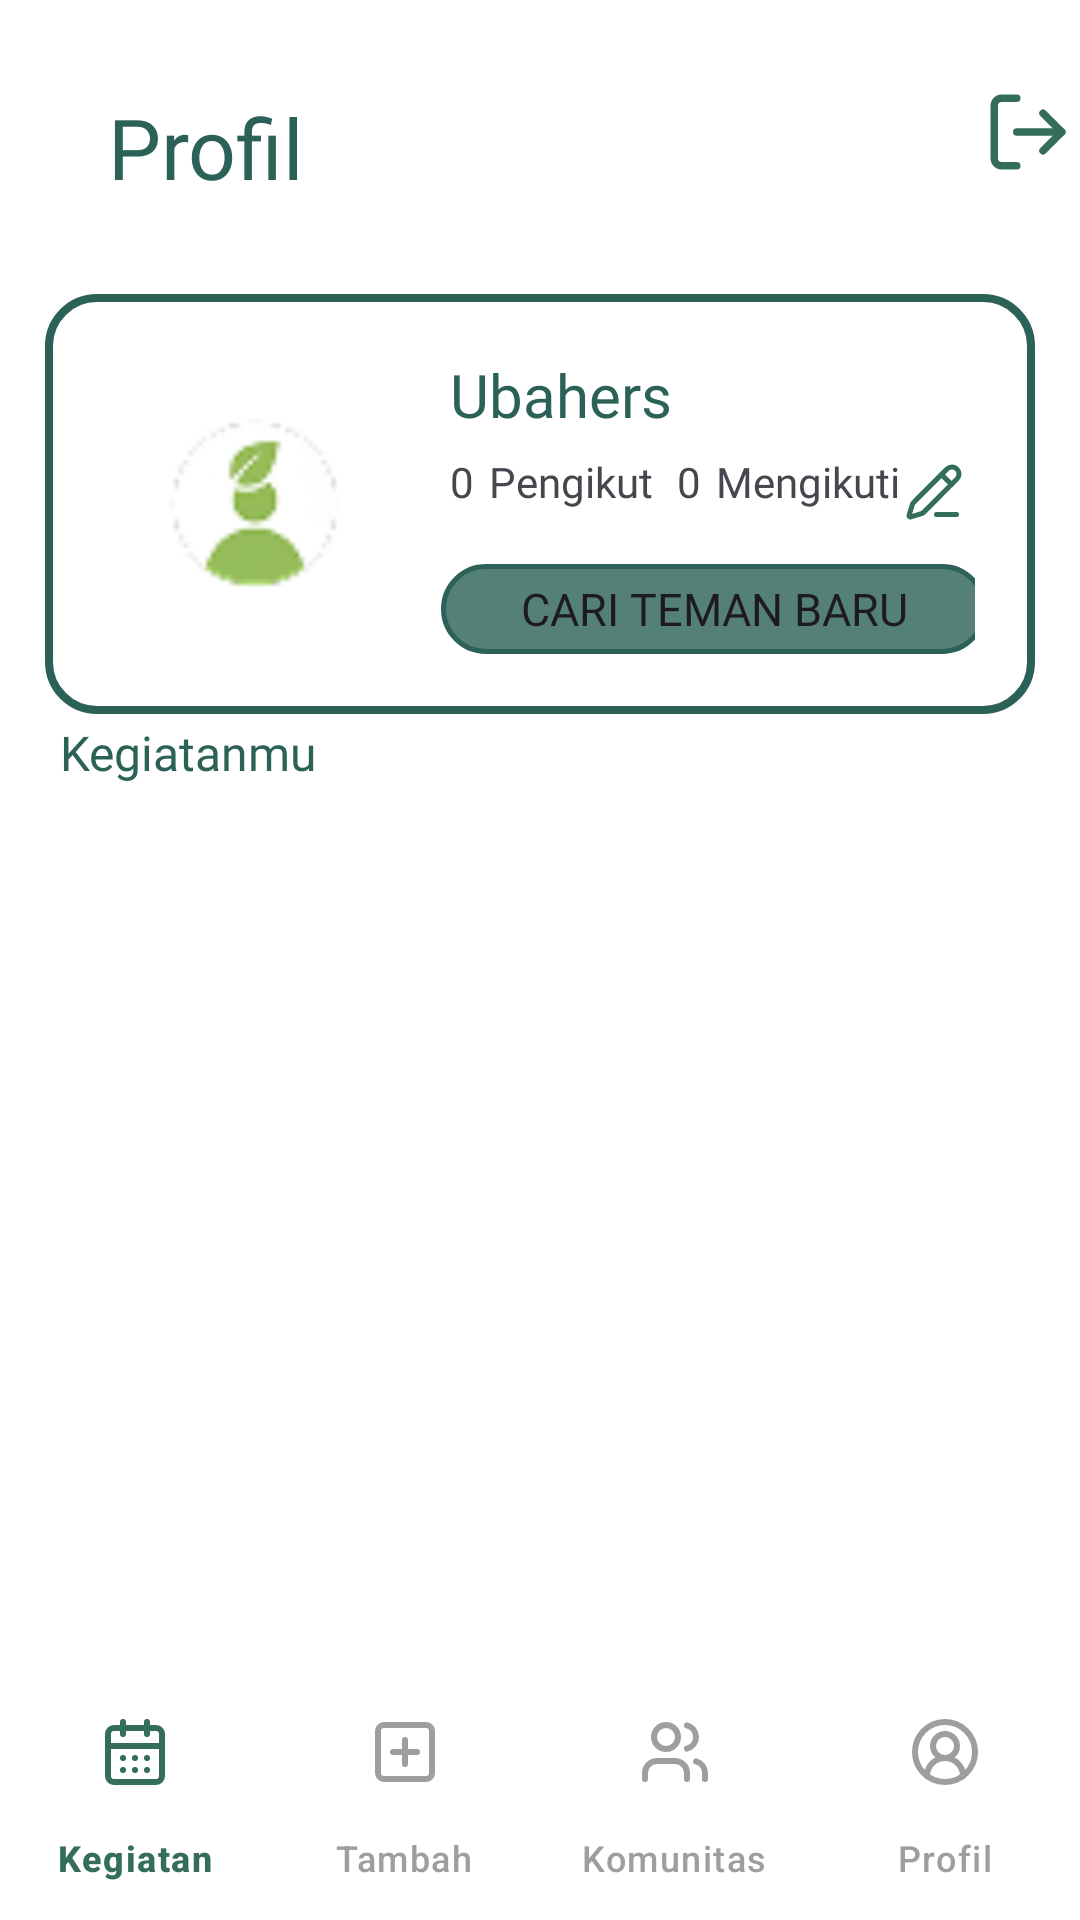

This screen was rendered from an Android layout file. Write that file and the resources it references.
<!-- AndroidManifest.xml: application theme Theme.TanamUbah -->
<!-- res/layout/activity_profile.xml -->
<?xml version="1.0" encoding="utf-8"?>
<androidx.constraintlayout.widget.ConstraintLayout xmlns:android="http://schemas.android.com/apk/res/android"
    xmlns:app="http://schemas.android.com/apk/res-auto"
    xmlns:tools="http://schemas.android.com/tools"
    android:id="@+id/main"
    android:layout_width="match_parent"
    android:layout_height="match_parent"
    android:background="#fff"
    tools:context=".Profile">

    <androidx.appcompat.widget.Toolbar
        android:id="@+id/my_toolbar"
        android:layout_width="385dp"
        android:layout_height="88dp"
        android:paddingHorizontal="15dp"
        android:theme="@style/ThemeOverlay.AppCompat.Dark.ActionBar"
        app:layout_constraintEnd_toEndOf="parent"
        app:layout_constraintStart_toStartOf="parent"
        app:layout_constraintTop_toTopOf="parent" />


    <TextView
        android:id="@+id/textView"
        android:layout_width="wrap_content"
        android:layout_height="wrap_content"
        android:layout_marginTop="10dp"
        android:fontFamily="@font/bricolage_grotesque_bold"
        android:gravity="center"
        android:text="Profil"
        android:textColor="@color/hijau3"
        android:textSize="28dp"
        app:layout_constraintBottom_toBottomOf="@+id/my_toolbar"
        app:layout_constraintEnd_toEndOf="@+id/my_toolbar"
        app:layout_constraintHorizontal_bias="0.116"
        app:layout_constraintStart_toStartOf="parent"
        app:layout_constraintTop_toTopOf="@+id/my_toolbar" />

    <ImageView
        android:id="@+id/logout"
        android:layout_width="30dp"
        android:layout_height="30dp"
        android:layout_marginEnd="15dp"
        app:layout_constraintBottom_toBottomOf="@+id/my_toolbar"
        app:layout_constraintEnd_toEndOf="@+id/my_toolbar"
        app:layout_constraintTop_toTopOf="@+id/my_toolbar"
        app:srcCompat="@drawable/logout" />

    <FrameLayout
        android:id="@+id/card_profil"
        android:layout_width="match_parent"
        android:layout_height="wrap_content"
        android:layout_marginHorizontal="15dp"
        android:layout_marginTop="10dp"
        android:background="@drawable/card3"
        app:layout_constraintEnd_toEndOf="parent"
        app:layout_constraintHorizontal_bias="0.0"
        app:layout_constraintStart_toStartOf="parent"
        app:layout_constraintTop_toBottomOf="@+id/my_toolbar">

        <androidx.constraintlayout.widget.ConstraintLayout
            android:layout_width="match_parent"
            android:layout_height="match_parent"
            android:padding="20dp">

            <com.google.android.material.imageview.ShapeableImageView
                android:id="@+id/pfp"
                android:layout_width="100dp"
                android:layout_height="100dp"
                android:scaleType="centerCrop"
                app:layout_constraintBottom_toBottomOf="parent"
                app:layout_constraintStart_toStartOf="parent"
                app:layout_constraintTop_toTopOf="parent"
                app:shapeAppearanceOverlay="@style/RoundedCornerImage"
                app:srcCompat="@drawable/profile" />

            <TextView
                android:id="@+id/namaUser"
                android:layout_width="wrap_content"
                android:layout_height="wrap_content"
                android:layout_marginLeft="15dp"
                android:fontFamily="@font/bricolage_grotesque_bold"
                android:text="@string/nama_user"
                android:textColor="@color/hijau3"
                android:textSize="20dp"
                app:layout_constraintStart_toEndOf="@+id/pfp"
                app:layout_constraintTop_toTopOf="parent" />

            <TextView
                android:id="@+id/jml_pengikut"
                android:layout_width="wrap_content"
                android:layout_height="wrap_content"
                android:layout_marginLeft="15dp"
                android:layout_marginTop="6dp"
                android:fontFamily="@font/roboto_semib"
                android:text="@string/default_pengikut"
                android:textSize="14dp"
                app:layout_constraintStart_toEndOf="@+id/pfp"
                app:layout_constraintTop_toBottomOf="@+id/namaUser" />

            <TextView
                android:id="@+id/pengikut"
                android:layout_width="wrap_content"
                android:layout_height="wrap_content"
                android:layout_marginLeft="5dp"
                android:layout_marginTop="6dp"
                android:fontFamily="@font/roboto_regular"
                android:text="Pengikut"
                app:layout_constraintStart_toEndOf="@+id/jml_pengikut"
                app:layout_constraintTop_toBottomOf="@+id/namaUser" />

            <TextView
                android:id="@+id/mengikuti"
                android:layout_width="wrap_content"
                android:layout_height="wrap_content"
                android:layout_marginLeft="8dp"
                android:layout_marginTop="6dp"
                android:fontFamily="@font/roboto_semib"
                android:text="0"
                android:textSize="14dp"
                app:layout_constraintStart_toEndOf="@+id/pengikut"
                app:layout_constraintTop_toBottomOf="@+id/namaUser" />

            <TextView
                android:id="@+id/textView11"
                android:layout_width="wrap_content"
                android:layout_height="wrap_content"
                android:layout_marginLeft="5dp"
                android:layout_marginTop="6dp"
                android:fontFamily="@font/roboto_regular"
                android:text="Mengikuti"
                app:layout_constraintStart_toEndOf="@+id/mengikuti"
                app:layout_constraintTop_toBottomOf="@+id/namaUser" />

            <Button
                android:id="@+id/button3"
                android:layout_width="182dp"
                android:layout_height="30dp"
                android:layout_marginStart="12dp"
                android:background="@drawable/btn_bg1"
                android:fontFamily="@font/roboto_medium"
                android:padding="0dp"
                android:text="Cari Teman Baru"
                android:textSize="15sp"
                app:backgroundTint="@null"
                app:layout_constraintBottom_toBottomOf="parent"
                app:layout_constraintEnd_toEndOf="parent"
                app:layout_constraintHorizontal_bias="0.038"
                app:layout_constraintStart_toEndOf="@+id/pfp" />

            <ImageView
                android:id="@+id/btnEdit"
                android:layout_width="20dp"
                android:layout_height="20dp"
                android:layout_marginTop="36dp"
                app:layout_constraintEnd_toEndOf="parent"
                app:layout_constraintHorizontal_bias="0.283"
                app:layout_constraintStart_toEndOf="@+id/textView11"
                app:layout_constraintTop_toTopOf="parent"
                app:srcCompat="@drawable/edit_profile" />
        </androidx.constraintlayout.widget.ConstraintLayout>
    </FrameLayout>

    <androidx.constraintlayout.widget.ConstraintLayout
        android:layout_width="match_parent"
        android:layout_height="567dp"
        android:layout_marginTop="30dp"

        app:layout_constraintBottom_toBottomOf="parent"
        app:layout_constraintEnd_toEndOf="parent"
        app:layout_constraintHorizontal_bias="1.0"
        app:layout_constraintStart_toStartOf="parent"
        app:layout_constraintTop_toBottomOf="@+id/card_profil"
        app:layout_constraintVertical_bias="0.145">


        <TextView
            android:id="@+id/eventList"
            android:layout_width="wrap_content"
            android:layout_height="wrap_content"
            android:layout_marginHorizontal="20dp"
            android:fontFamily="@font/roboto_semib"
            android:text="@string/kegiatanmu"
            android:textColor="@color/hijau3"
            android:textSize="16sp"
            app:layout_constraintStart_toStartOf="parent"
            app:layout_constraintTop_toTopOf="parent" />


        <androidx.recyclerview.widget.RecyclerView
            android:id="@+id/rvEvent"
            android:layout_width="match_parent"
            android:layout_height="499dp"
            android:layout_marginHorizontal="10dp"
            android:layout_marginTop="8dp"
            app:layout_constraintBottom_toBottomOf="parent"
            app:layout_constraintEnd_toEndOf="parent"
            app:layout_constraintStart_toStartOf="parent"
            app:layout_constraintTop_toBottomOf="@+id/eventList"
            app:layout_constraintVertical_bias="0.0"
            tools:listitem="@layout/eventmu" />

    </androidx.constraintlayout.widget.ConstraintLayout>




    <com.google.android.material.bottomnavigation.BottomNavigationView
        android:id="@+id/bottomNav"
        android:layout_width="match_parent"
        android:layout_height="wrap_content"
        android:layout_marginBottom="0dp"
        android:padding="0dp"
        android:layout_gravity="bottom"
        android:background="@color/white"
        app:labelVisibilityMode="labeled"
        app:layout_constraintBottom_toBottomOf="parent"
        app:layout_constraintEnd_toEndOf="parent"
        app:layout_constraintStart_toStartOf="parent"
        app:menu="@menu/navbar_bottom"
        app:itemIconTint="@color/ic_navbar"
        app:itemTextColor="@color/text_navbar"/>
</androidx.constraintlayout.widget.ConstraintLayout>
<!-- res/layout/eventmu.xml (included above) -->
<?xml version="1.0" encoding="utf-8"?>
<androidx.constraintlayout.widget.ConstraintLayout
    xmlns:android="http://schemas.android.com/apk/res/android"
    xmlns:app="http://schemas.android.com/apk/res-auto"
    android:layout_width="match_parent"
    android:layout_height="wrap_content"
    android:paddingVertical="6dp">

    <androidx.constraintlayout.widget.ConstraintLayout
        android:layout_width="match_parent"
        android:layout_height="wrap_content"
        android:background="@drawable/card3"
        android:padding="10dp"
        app:layout_constraintEnd_toEndOf="parent"
        app:layout_constraintStart_toStartOf="parent"
        app:layout_constraintTop_toTopOf="parent">

        
        <com.google.android.material.imageview.ShapeableImageView
            android:id="@+id/fotoEvent"
            android:layout_width="90dp"
            android:layout_height="90dp"
            android:scaleType="centerCrop"
            app:layout_constraintBottom_toBottomOf="parent"
            app:layout_constraintStart_toStartOf="parent"
            app:layout_constraintTop_toTopOf="parent"
            app:shapeAppearanceOverlay="@style/RoundedCornerImage"
            app:srcCompat="@drawable/event1" />

        
        <ImageView
            android:id="@+id/delete"
            android:layout_width="28dp"
            android:layout_height="28dp"
            android:padding="4dp"
            app:layout_constraintBottom_toBottomOf="parent"
            app:layout_constraintEnd_toEndOf="parent"
            app:layout_constraintTop_toTopOf="parent"
            app:srcCompat="@drawable/delete" />

        
        <LinearLayout
            android:layout_width="0dp"
            android:layout_height="wrap_content"
            android:layout_marginHorizontal="10dp"
            android:orientation="vertical"
            app:layout_constraintEnd_toStartOf="@id/delete"
            app:layout_constraintStart_toEndOf="@id/fotoEvent"
            app:layout_constraintTop_toTopOf="parent">

            <TextView
                android:id="@+id/Event"
                android:layout_width="match_parent"
                android:layout_height="wrap_content"
                android:ellipsize="end"
                android:fontFamily="@font/roboto_bold"
                android:maxLines="1"
                android:text="Nama Event Panjang Sekalipun Tetap Aman"
                android:textColor="@color/black"
                android:textSize="14sp" />

            <TextView
                android:id="@+id/textView13"
                android:layout_width="wrap_content"
                android:layout_height="wrap_content"
                android:text="Penyelenggara"
                android:textColor="#808080"
                android:textSize="12sp" />

            <TextView
                android:id="@+id/tvRelawan"
                android:layout_width="wrap_content"
                android:layout_height="wrap_content"
                android:text="0 Relawan"
                android:textColor="@color/hijau3"
                android:textSize="13sp" />

            <ProgressBar
                android:id="@+id/progressBar"
                style="?android:attr/progressBarStyleHorizontal"
                android:layout_width="match_parent"
                android:layout_height="6dp"
                android:layout_marginTop="6dp"
                android:max="100"
                android:progressDrawable="@drawable/custom_progress_bar" />
        </LinearLayout>

    </androidx.constraintlayout.widget.ConstraintLayout>


</androidx.constraintlayout.widget.ConstraintLayout>
<!-- resources referenced by this layout -->
<resources>
  <color name="black">#FF000000</color>
  <color name="hijau3">#2B6156</color>
  <color name="white">#FFFFFFFF</color>
  <!-- drawable btn_bg1 (drawable) -->
  <?xml version="1.0" encoding="utf-8"?>
  <shape xmlns:android="http://schemas.android.com/apk/res/android"
      android:shape="rectangle">
  
      <solid android:color="#cc2B6156"/>
  
      <stroke
          android:width="1.5dp"
          android:color="@color/hijau3" />
      <corners android:radius="24dp"/>
  
      <padding
          android:left="10dp"
          android:top="10dp"
          android:right="10dp"
          android:bottom="10dp" />
  
  </shape>
  <!-- drawable card3 (drawable) -->
  <?xml version="1.0" encoding="utf-8"?>
  <shape xmlns:android="http://schemas.android.com/apk/res/android"
      android:shape="rectangle">
  
      <solid android:color="@color/white" />
  
      <stroke
          android:width="2.5dp"
          android:color="@color/hijau3" />
  
      <corners
          android:topLeftRadius="16dp"     android:topRightRadius="16dp"    android:bottomLeftRadius="16dp"   android:bottomRightRadius="16dp"  />
  
  </shape>
  <!-- drawable custom_progress_bar (drawable) -->
  <?xml version="1.0" encoding="utf-8"?>
  <layer-list xmlns:android="http://schemas.android.com/apk/res/android">
  
      <item android:id="@android:id/background">
          <shape android:shape="rectangle">
              <corners android:radius="16dp" />
              <solid android:color="#E0E0E0" />
          </shape>
      </item>
  
      <item android:id="@android:id/progress">
          <scale android:scaleWidth="100%">
              <shape android:shape="rectangle">
                  <corners android:radius="5dp" />
                  <solid android:color="@color/hijau3" />
              </shape>
          </scale>
      </item>
  </layer-list>
  <!-- drawable logout (drawable) -->
  <?xml version="1.0" encoding="utf-8"?>
  <vector xmlns:android="http://schemas.android.com/apk/res/android"
      android:width="40dp"
      android:height="40dp"
      android:viewportWidth="24"
      android:viewportHeight="24">
  
      <path
          android:pathData="M16 17l5 -5 -5 -5"
          android:fillColor="@android:color/transparent"
          android:strokeColor="#346D5C"
          android:strokeWidth="2"
          android:strokeLineCap="round"
          android:strokeLineJoin="round" />
  
      <path
          android:pathData="M21 12H9"
          android:fillColor="@android:color/transparent"
          android:strokeColor="#346D5C"
          android:strokeWidth="2"
          android:strokeLineCap="round"
          android:strokeLineJoin="round" />
  
      <path
          android:pathData="M9 21H5a2 2 0 0 1 -2 -2V5a2 2 0 0 1 2 -2h4"
          android:fillColor="@android:color/transparent"
          android:strokeColor="#346D5C"
          android:strokeWidth="2"
          android:strokeLineCap="round"
          android:strokeLineJoin="round" />
  
  </vector>
  <string name="default_pengikut">0</string>
  <string name="kegiatanmu">Kegiatanmu</string>
  <string name="nama_user">Ubahers</string>
  <style name="RoundedCornerImage">
          <item name="cornerFamily">rounded</item>
          <item name="cornerSize">10dp</item>
      </style>
  <style name="Theme.TanamUbah" parent="Base.Theme.TanamUbah" />
  <style name="Base.Theme.TanamUbah" parent="Theme.Material3.DayNight.NoActionBar">
          
          
      </style>
</resources>
